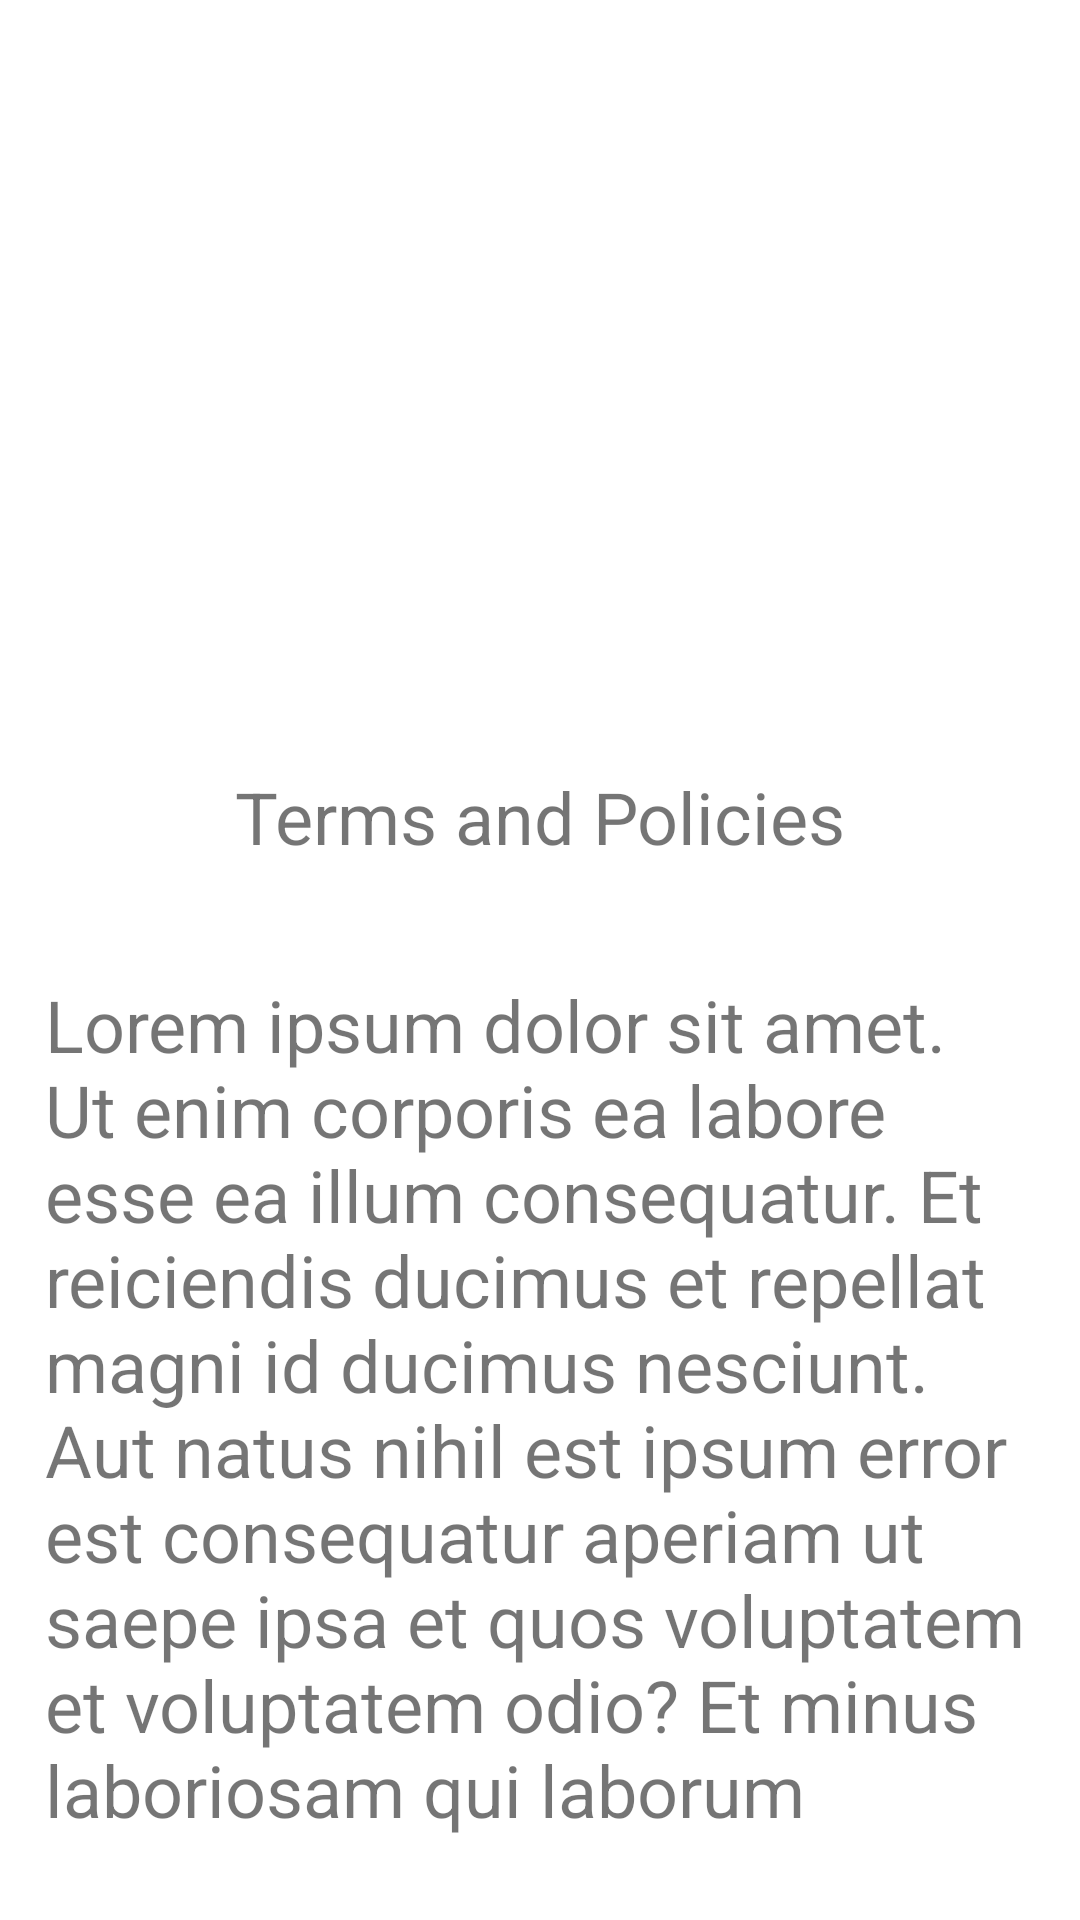

The Android layout XML behind this screen, and the referenced resources:
<!-- AndroidManifest.xml: fallback theme Theme.MaterialComponents.DayNight.NoActionBar -->
<!-- res/layout/fragment_terms.xml -->
<?xml version="1.0" encoding="utf-8"?>
<androidx.constraintlayout.widget.ConstraintLayout
    xmlns:android="http://schemas.android.com/apk/res/android"
    xmlns:app="http://schemas.android.com/apk/res-auto"
    xmlns:tools="http://schemas.android.com/tools"
    android:layout_width="match_parent"
    android:layout_height="match_parent"
    tools:context="com.android.java.androidjavatools.controller.tabview.profile.FragmentTerms"
>

    <TextView
        android:id="@+id/title_terms"
        android:text="Terms and Policies"
        android:textSize="24sp"
        android:layout_width="wrap_content"
        android:layout_height="wrap_content"
        android:layout_marginTop="256dp"
        app:layout_constraintStart_toStartOf="parent"
        app:layout_constraintEnd_toEndOf="parent"
        app:layout_constraintHorizontal_bias="0.5"
        app:layout_constraintTop_toTopOf="parent"
    />

    <TextView
        android:id="@+id/description_terms"
        android:text="@string/filler_text"
        android:textSize="24sp"
        android:inputType="textMultiLine"
        android:lines="10"
        android:layout_width="340dp"
        android:layout_height="wrap_content"
        android:layout_marginTop="32dp"
        android:paddingStart="5dp"
        android:paddingLeft="5dp"
        android:paddingTop="5dp"
        android:paddingEnd="5dp"
        android:paddingRight="5dp"
        android:paddingBottom="5dp"
        app:layout_constraintStart_toStartOf="parent"
        app:layout_constraintEnd_toEndOf="parent"
        app:layout_constraintTop_toBottomOf="@id/title_terms"
        app:layout_constraintHorizontal_bias="0.5"
    />

    <Button
        android:id="@+id/back_terms"
        android:text="@string/back_button"
        android:layout_width="wrap_content"
        android:layout_height="wrap_content"
        android:layout_marginTop="32dp"
        app:layout_constraintStart_toStartOf="parent"
        app:layout_constraintEnd_toEndOf="parent"
        app:layout_constraintTop_toBottomOf="@id/description_terms"
    />
</androidx.constraintlayout.widget.ConstraintLayout>
<!-- resources referenced by this layout -->
<resources>
  <string name="back_button">Back</string>
  <string name="filler_text">Lorem ipsum dolor sit amet. Ut enim corporis ea labore esse ea illum consequatur. Et
          reiciendis ducimus et repellat magni id ducimus nesciunt. Aut natus nihil est ipsum error est consequatur
          aperiam ut saepe ipsa et quos voluptatem et voluptatem odio?
  
          Et minus laboriosam qui laborum voluptate aut doloribus soluta ex voluptatem amet. Sed quae voluptatum et
          velit quam et rerum asperiores! Aut quam dicta quo architecto corporis qui consequatur eveniet.
      </string>
</resources>
